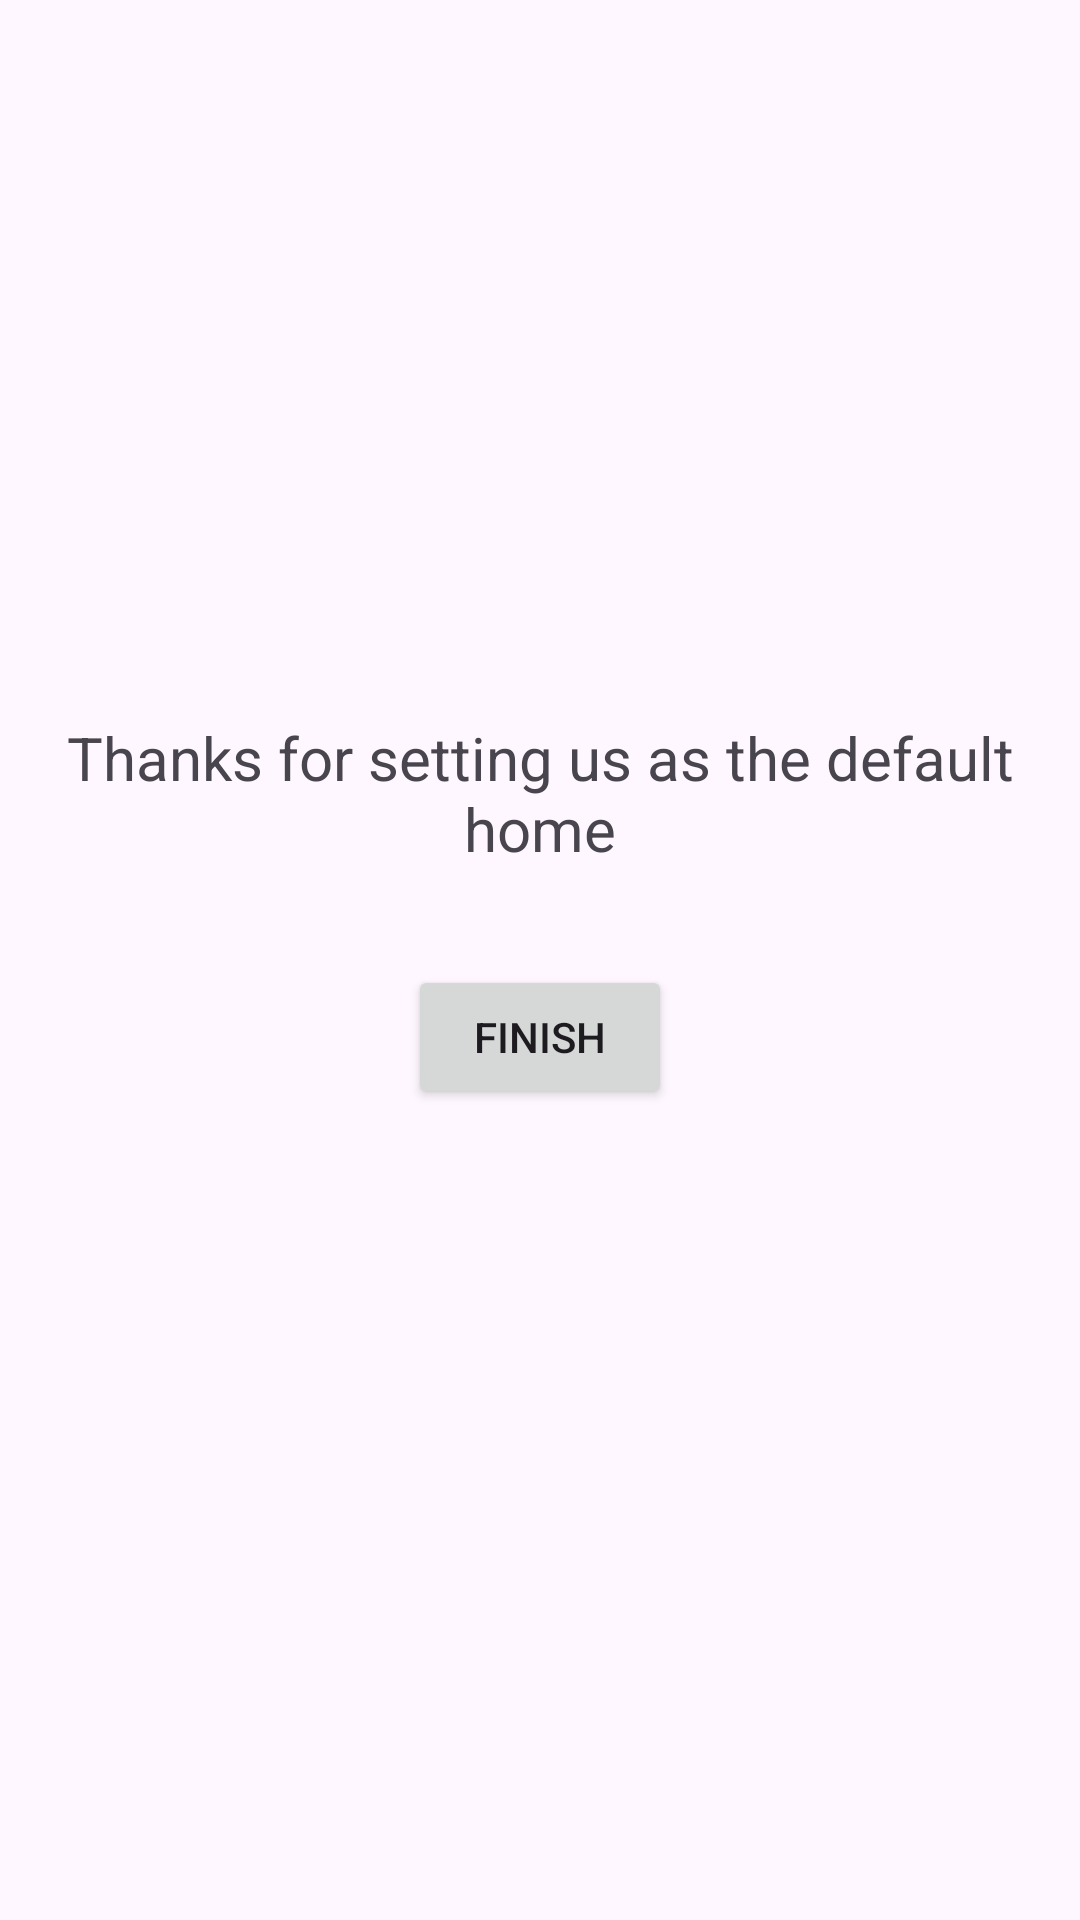

Android layout source for this screen:
<!-- AndroidManifest.xml: application theme Theme.AppCentral -->
<!-- res/layout/fragment_step3.xml -->
<?xml version="1.0" encoding="utf-8"?>
<androidx.constraintlayout.widget.ConstraintLayout xmlns:android="http://schemas.android.com/apk/res/android"
    xmlns:app="http://schemas.android.com/apk/res-auto"
    xmlns:tools="http://schemas.android.com/tools"
    android:layout_width="match_parent"
    android:layout_height="match_parent"
    android:padding="16dp"
    tools:context=".fragments.Step3Fragment">

    <TextView
        android:id="@+id/thank_you_text"
        android:layout_width="wrap_content"
        android:layout_height="wrap_content"
        android:gravity="center"
        android:text="@string/thanks_for_setting_us_as_the_default_home"
        android:textSize="20sp"
        app:layout_constraintBottom_toBottomOf="parent"
        app:layout_constraintEnd_toEndOf="parent"
        app:layout_constraintStart_toStartOf="parent"
        app:layout_constraintTop_toTopOf="parent"
        app:layout_constraintVertical_bias="0.4" />

    <Button
        android:id="@+id/continue_button"
        android:layout_width="wrap_content"
        android:layout_height="wrap_content"
        android:layout_marginTop="32dp"
        android:text="@string/finish"
        app:layout_constraintEnd_toEndOf="parent"
        app:layout_constraintStart_toStartOf="parent"
        app:layout_constraintTop_toBottomOf="@+id/thank_you_text" />

</androidx.constraintlayout.widget.ConstraintLayout>
<!-- resources referenced by this layout -->
<resources>
  <string name="finish">Finish</string>
  <string name="thanks_for_setting_us_as_the_default_home">Thanks for setting us as the default home</string>
  <style name="Theme.AppCentral" parent="Base.Theme.AppCentral" />
  <style name="Base.Theme.AppCentral" parent="Theme.Material3.DayNight.NoActionBar">
          
          
      </style>
</resources>
